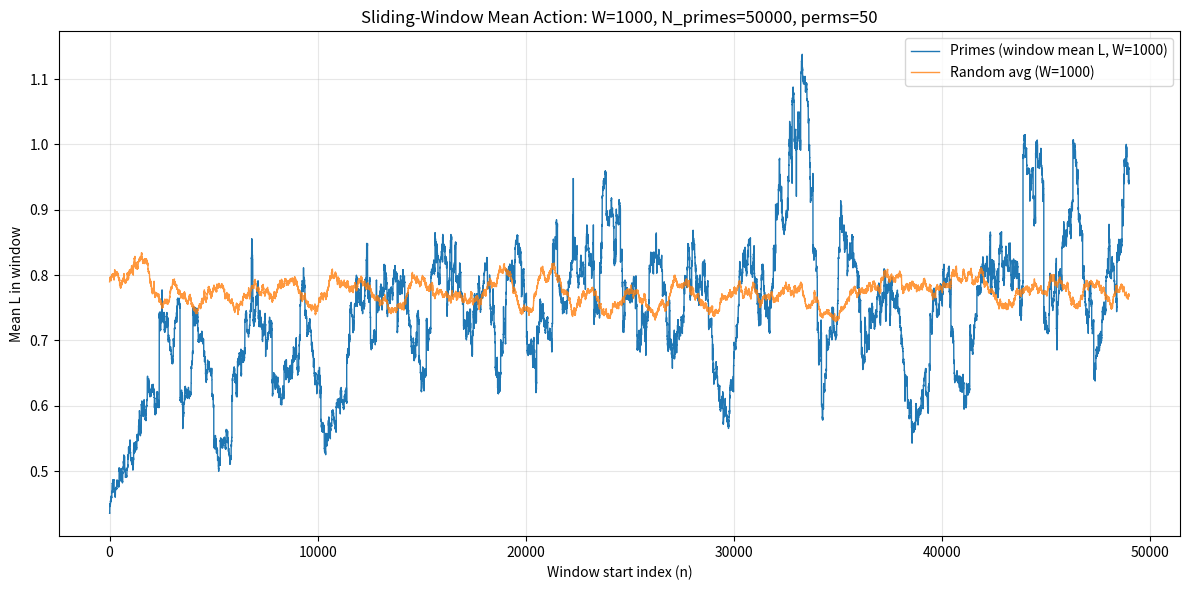
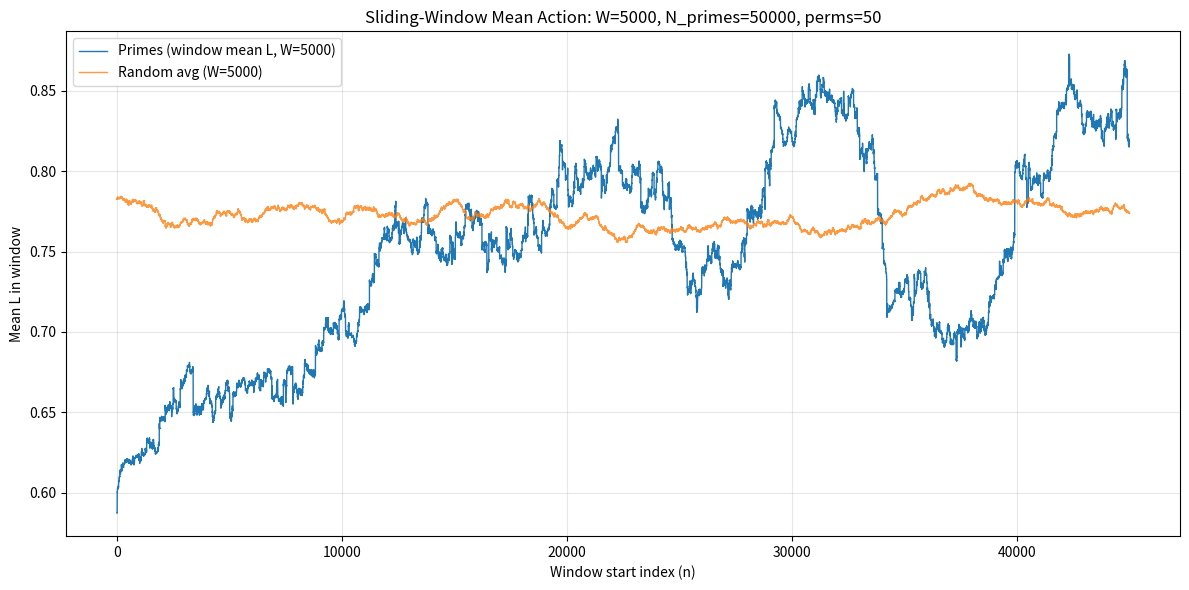

The script that saved these images, in order:
# ============================================================
# File: pg2_experiment3_sliding_windows.py
# Prime Geometry II — Experiment 3:
# Sliding-window action for primes vs random permutations.
#
# This script:
#   - Generates the first NUM_PRIMES primes
#   - Computes gaps, χ_n, and L_n = χ_n^2
#   - For each window size W in WINDOW_SIZES:
#       * Computes windowed mean action for the true prime sequence
#       * Computes windowed mean action for random permutations
#         (averaged across NUM_PERMUTATIONS shuffles)
#   - Plots prime vs random windowed action curves.
#
# Requirements: sympy, tqdm, matplotlib
#   pip install sympy tqdm matplotlib
# ============================================================

import sympy as sp
import random
import statistics
from tqdm import tqdm
import matplotlib.pyplot as plt

# ============================================================
# CONFIG
# ============================================================

NUM_PRIMES = 50000         # You can raise to 100000 or 200000 if patient
NUM_PERMUTATIONS = 50      # Number of random permutations to average over

WINDOW_SIZES = [1000, 5000]  # Sliding window sizes (in indices of L_n)

# ============================================================
# 1. Generate primes
# ============================================================

print(f"Generating first {NUM_PRIMES} primes...")
primes = list(sp.primerange(2, sp.prime(NUM_PRIMES) + 1))

if len(primes) < NUM_PRIMES:
    raise ValueError("Prime generation failed.")

# ============================================================
# 2. Compute gaps
# ============================================================

gaps = [primes[i+1] - primes[i] for i in range(len(primes) - 1)]
M = len(gaps)

# ============================================================
# Helper: compute chi_n and L_n from gap list
# ============================================================

def compute_chi_and_L(gap_list):
    chi_values = []
    L_values = []
    # χ_n uses g_n, g_{n+1}, g_{n+2}  → indices 0 .. M-3
    for n in range(M - 2):
        g0 = gap_list[n]
        g1 = gap_list[n+1]
        g2 = gap_list[n+2]
        denom = g0 + g1
        if denom == 0:
            continue
        chi = (g2 - g0) / denom
        chi_values.append(chi)
        L_values.append(chi * chi)
    return chi_values, L_values

# ============================================================
# Helper: sliding window mean using prefix sums
# ============================================================

def sliding_window_means(values, window_size):
    """
    Given a list 'values' and window_size W, return a list of
    windowed means:
        mean(values[i:i+W]) for i = 0 .. len(values)-W
    Computed in O(n) time using prefix sums.
    """
    n = len(values)
    if window_size > n:
        raise ValueError("Window size larger than length of values.")
    # prefix sums
    prefix = [0.0]
    for v in values:
        prefix.append(prefix[-1] + v)
    means = []
    for i in range(n - window_size + 1):
        window_sum = prefix[i + window_size] - prefix[i]
        means.append(window_sum / window_size)
    return means

# ============================================================
# 3. Compute χ_n and L_n for true primes
# ============================================================

print("Computing χ_n and L_n for true prime sequence...")
chi_true, L_true = compute_chi_and_L(gaps)
N_L = len(L_true)

print("\n=== TRUE PRIME SEQUENCE (GLOBAL) ===")
print(f"Number of L_n values: {N_L}")
print(f"Mean L:   {statistics.mean(L_true)}")
print(f"Var(chi): {statistics.pvariance(chi_true)}")
print(f"Max |chi|: {max(abs(c) for c in chi_true)}")

# ============================================================
# 4. Prepare random permutations and average windowed means
# ============================================================

# For each window size, we'll accumulate a running sum of windowed means
# across permutations, then divide at the end to get an average baseline.

random_window_means_sum = {W: None for W in WINDOW_SIZES}

print(f"\nGenerating {NUM_PERMUTATIONS} random permutations for sliding-window baselines...")

for _ in tqdm(range(NUM_PERMUTATIONS)):
    perm = gaps.copy()
    random.shuffle(perm)
    _, L_rand = compute_chi_and_L(perm)

    for W in WINDOW_SIZES:
        if W > len(L_rand):
            continue
        means_rand = sliding_window_means(L_rand, W)
        if random_window_means_sum[W] is None:
            random_window_means_sum[W] = [0.0] * len(means_rand)
        # accumulate
        acc = random_window_means_sum[W]
        for i, val in enumerate(means_rand):
            acc[i] += val

# Convert sums to averages
random_window_means_avg = {}
for W, sums in random_window_means_sum.items():
    if sums is None:
        continue
    random_window_means_avg[W] = [s / NUM_PERMUTATIONS for s in sums]

# ============================================================
# 5. Compute sliding window means for the true prime sequence
# ============================================================

true_window_means = {}
for W in WINDOW_SIZES:
    if W > len(L_true):
        continue
    true_window_means[W] = sliding_window_means(L_true, W)

# ============================================================
# 6. Plot results for each window size
# ============================================================

for W in WINDOW_SIZES:
    if W not in true_window_means or W not in random_window_means_avg:
        continue

    prime_means = true_window_means[W]
    rand_means = random_window_means_avg[W]

    # x-axis: index of window center (or starting index)
    # Here we use starting index; we could shift by +W/2 if we want centers.
    x_vals = list(range(len(prime_means)))

    plt.figure(figsize=(12, 6))
    plt.plot(x_vals, prime_means, label=f"Primes (window mean L, W={W})", linewidth=1.0)
    plt.plot(x_vals, rand_means, label=f"Random avg (W={W})", linewidth=1.0, alpha=0.8)
    plt.title(f"Sliding-Window Mean Action: W={W}, N_primes={NUM_PRIMES}, perms={NUM_PERMUTATIONS}")
    plt.xlabel("Window start index (n)")
    plt.ylabel("Mean L in window")
    plt.legend()
    plt.grid(alpha=0.3)
    plt.tight_layout()
    plt.show()

print("\nDone with sliding-window experiment.")
